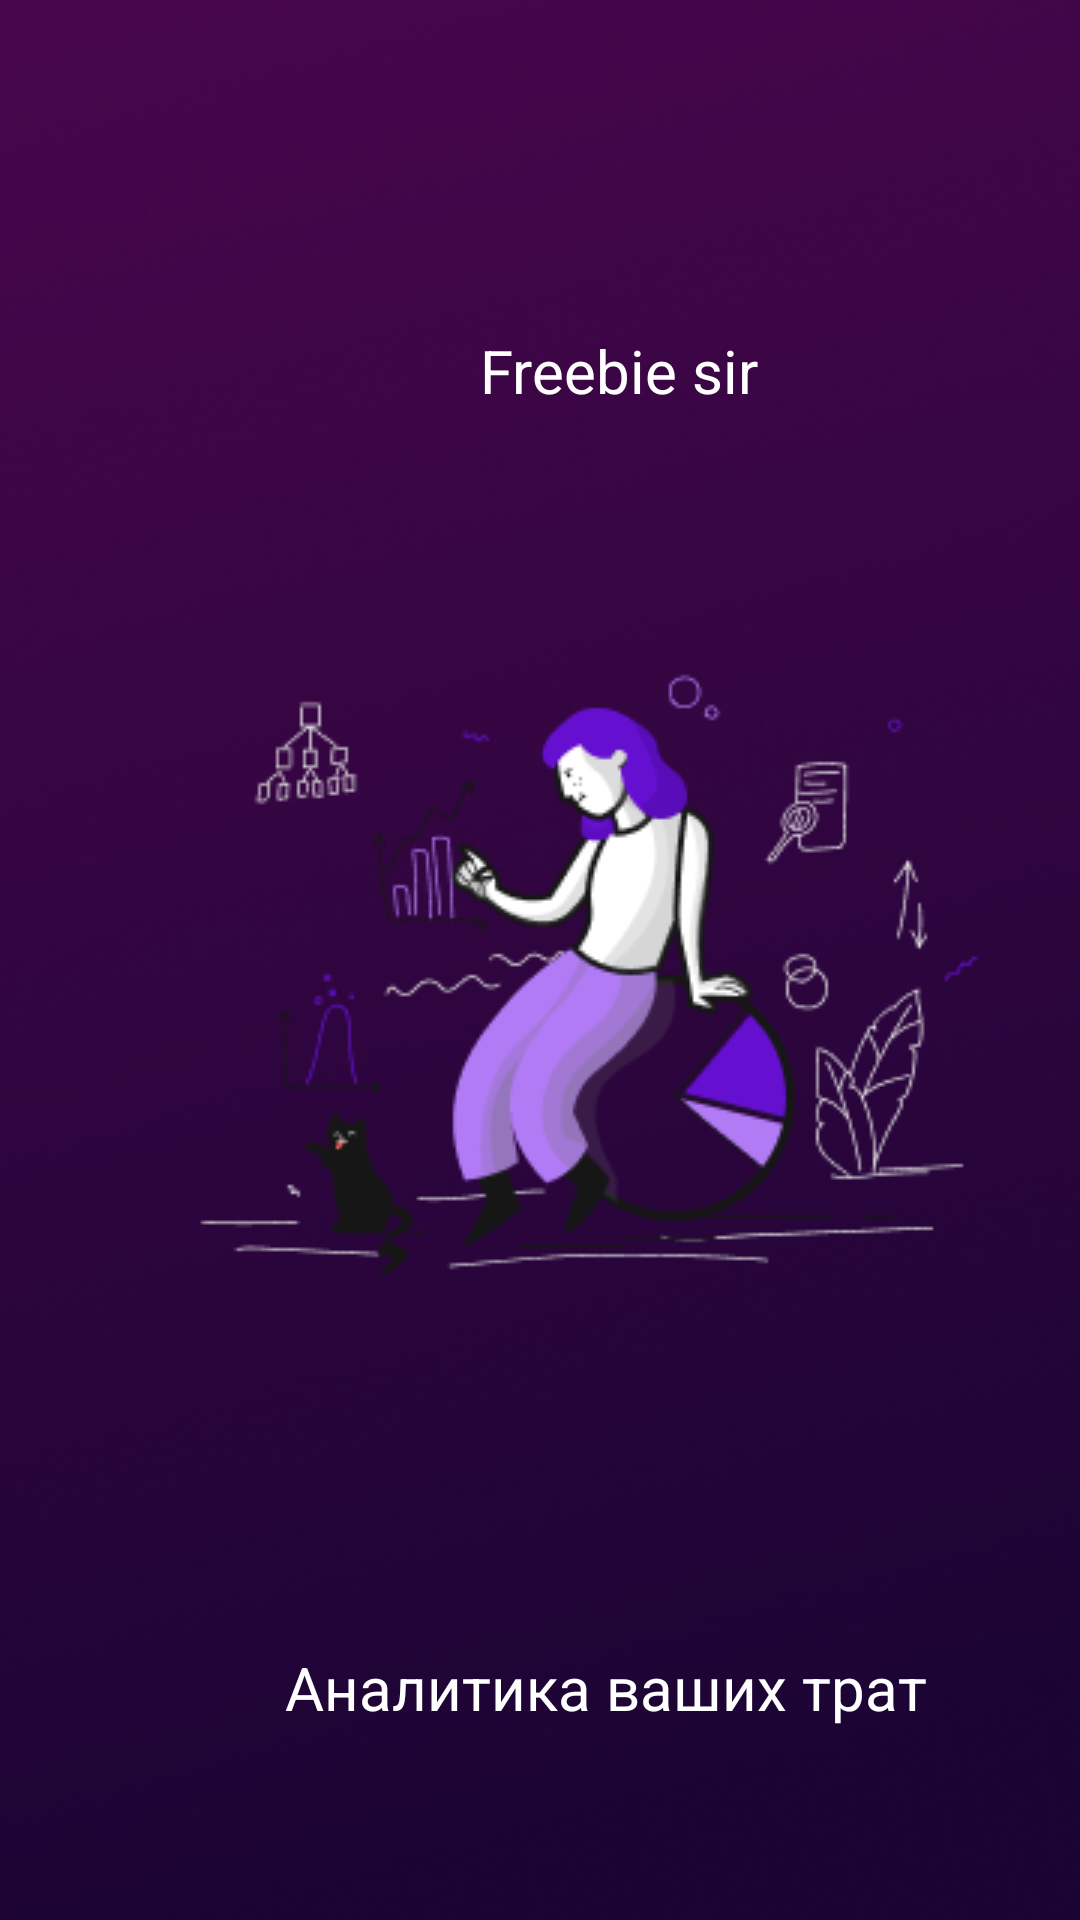

Write the Android layout XML for this screen, with the resource values it uses.
<!-- AndroidManifest.xml: application theme Theme.FreebieSir -->
<!-- res/layout/page_2.xml -->
<?xml version="1.0" encoding="utf-8"?>
<LinearLayout xmlns:android="http://schemas.android.com/apk/res/android"
    android:layout_width="match_parent"
    android:background="@drawable/background"
    android:layout_height="match_parent">

    <ImageView
        android:layout_width="360dp"
        android:layout_height="265dp"
        android:src="@drawable/screen2"
        android:translationX="25dp"
        android:translationY="195dp" />

    <TextView
        android:layout_width="245dp"
        android:layout_height="60dp"
        android:text="Freebie sir"
        android:textSize="20dp"
        android:textColor="@color/white"
        android:translationX="-200dp"
        android:translationY="110dp"
        />

    <TextView
        android:layout_width="220dp"
        android:layout_height="60dp"
        android:text="Аналитика ваших трат"
        android:textSize="20dp"
        android:textColor="@color/white"
        android:translationX="-510dp"
        android:translationY="549dp"
        />



</LinearLayout>
<!-- resources referenced by this layout -->
<resources>
  <color name="white">#FFFFFFFF</color>
  <!-- drawable background: png bitmap (drawable, 189521 bytes) -->
  <!-- drawable screen2: png bitmap (drawable, 23537 bytes) -->
  <style name="Theme.FreebieSir" parent="Theme.MaterialComponents.DayNight.NoActionBar">
          
          <item name="colorPrimary">@color/purple_500</item>
          <item name="colorPrimaryVariant">@color/purple_700</item>
          <item name="colorOnPrimary">@color/white</item>
          
          <item name="colorSecondary">@color/teal_200</item>
          <item name="colorSecondaryVariant">@color/teal_700</item>
          <item name="colorOnSecondary">@color/black</item>
          
          <item name="android:statusBarColor" tools:targetApi="l">?attr/colorPrimaryVariant</item>
          
      </style>
  <color name="purple_500">#190433</color>
  <color name="purple_700">#6510D0</color>
  <color name="teal_200">#B17BF5</color>
  <color name="teal_700">#48064C</color>
  <color name="black">#FF000000</color>
</resources>
